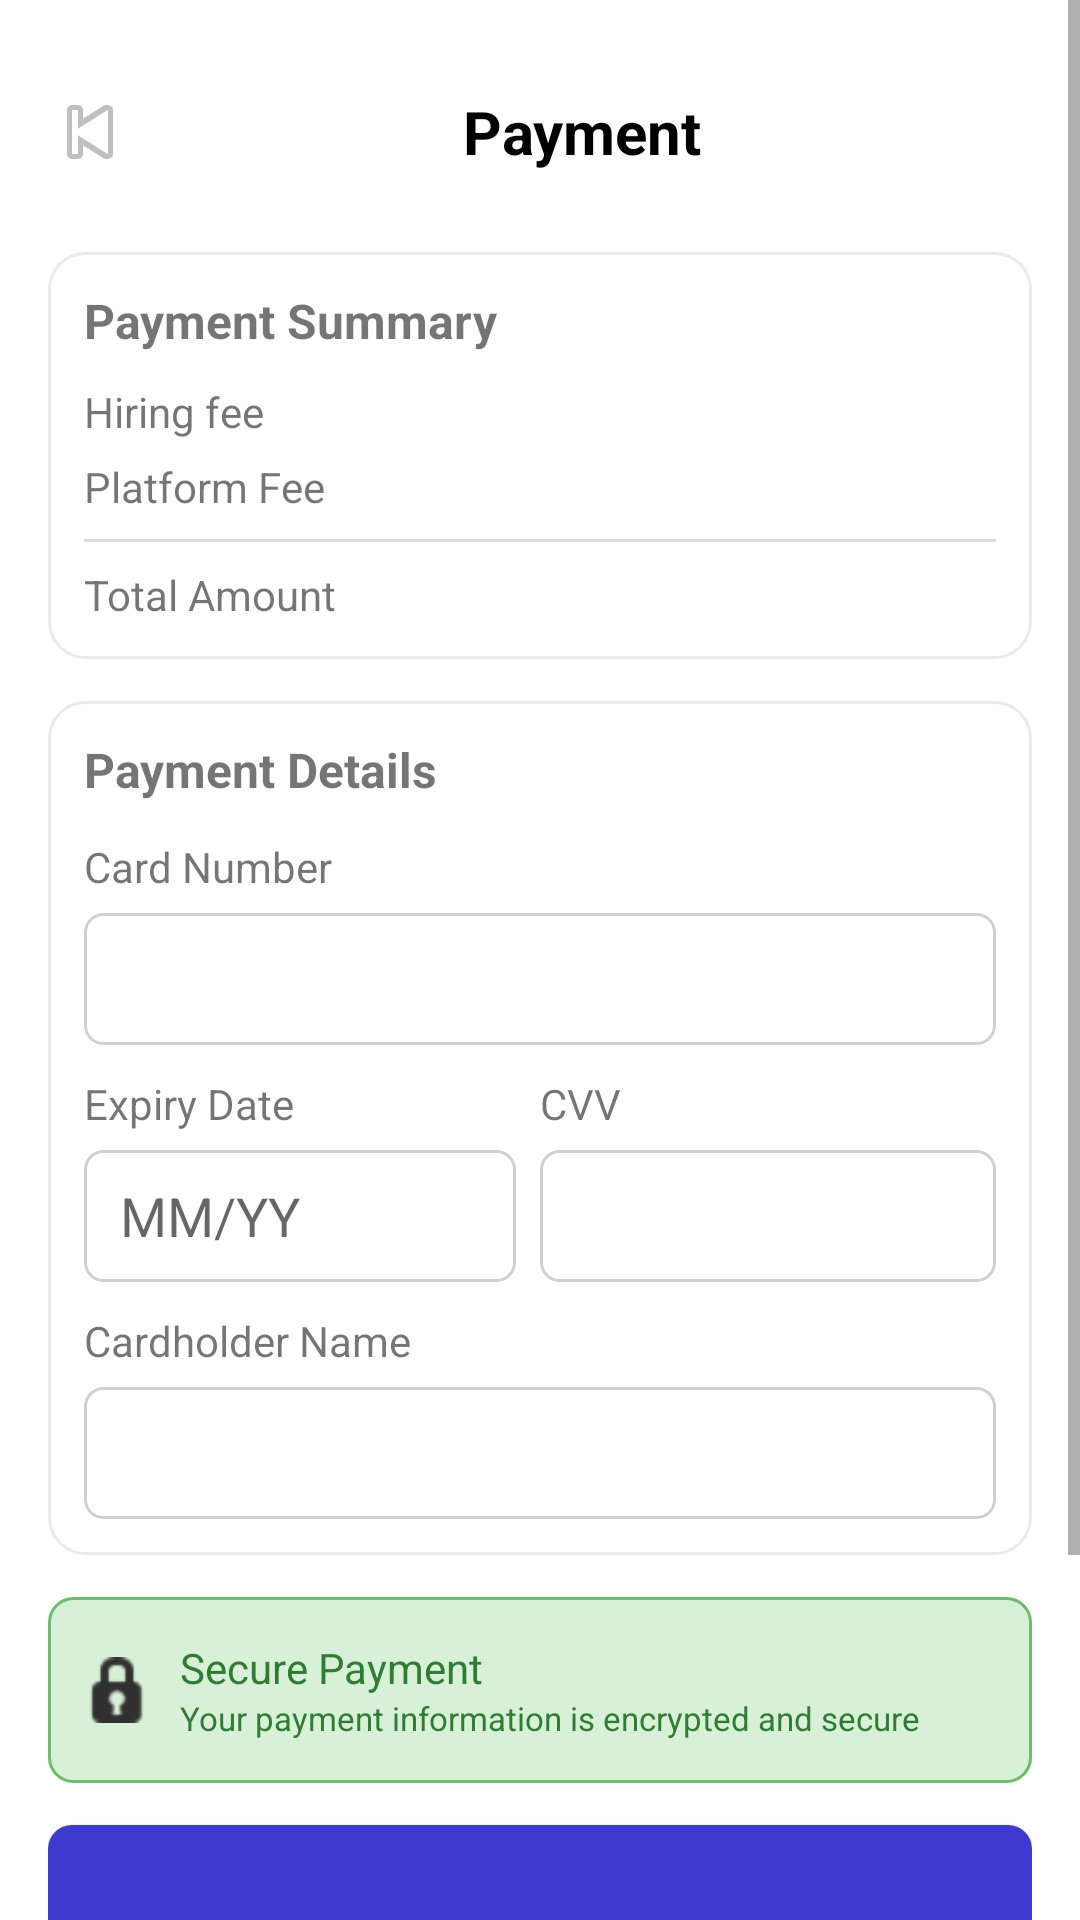

Layout XML and referenced resources for this Android screen:
<!-- AndroidManifest.xml: application theme Theme.S23010340 -->
<!-- res/layout/client_payment.xml -->
<?xml version="1.0" encoding="utf-8"?>
<ScrollView xmlns:android="http://schemas.android.com/apk/res/android"
    android:layout_width="match_parent"
    android:layout_height="match_parent"
    android:background="@color/white"
    android:fillViewport="true">

    <LinearLayout
        android:layout_width="match_parent"
        android:layout_height="wrap_content"
        android:orientation="vertical"
        android:padding="16dp">

    <LinearLayout
        android:layout_width="match_parent"
        android:layout_height="56dp"
        android:gravity="center_vertical">

        <ImageButton
            android:id="@+id/back_button"
            android:layout_width="28dp"
            android:layout_height="28dp"
            android:background="@android:color/transparent"
            android:contentDescription="@string/back"
            android:src="@android:drawable/ic_media_previous" />

        <TextView
            android:id="@+id/payment_title"
            android:layout_width="0dp"
            android:layout_height="wrap_content"
            android:layout_weight="1"
            android:gravity="center"
            android:text="@string/payment"
            android:textColor="@color/black"
            android:textSize="20sp"
            android:textStyle="bold" />
    </LinearLayout>

    <LinearLayout
        android:layout_width="match_parent"
        android:layout_height="wrap_content"
        android:layout_marginTop="12dp"
        android:background="@drawable/bg_card_rounded"
        android:orientation="vertical"
        android:padding="12dp">

        <TextView
            android:layout_width="wrap_content"
            android:layout_height="wrap_content"
            android:text="@string/payment_summary"
            android:textStyle="bold"
            android:textSize="16sp" />

        <LinearLayout
            android:layout_width="match_parent"
            android:layout_height="wrap_content"
            android:layout_marginTop="10dp"
            android:orientation="horizontal">

            <TextView
                android:layout_width="0dp"
                android:layout_height="wrap_content"
                android:layout_weight="1"
                android:text="@string/hiring_fee" />

            <TextView
                android:id="@+id/hiring_fee_value"
                android:layout_width="wrap_content"
                android:layout_height="wrap_content" />
        </LinearLayout>

        <LinearLayout
            android:layout_width="match_parent"
            android:layout_height="wrap_content"
            android:layout_marginTop="6dp"
            android:orientation="horizontal">

            <TextView
                android:layout_width="0dp"
                android:layout_height="wrap_content"
                android:layout_weight="1"
                android:text="@string/platform_fee" />

            <TextView
                android:id="@+id/platform_fee_value"
                android:layout_width="wrap_content"
                android:layout_height="wrap_content" />
        </LinearLayout>

        <View
            android:layout_width="match_parent"
            android:layout_height="1dp"
            android:layout_marginTop="8dp"
            android:background="#DDDDDD" />

        <LinearLayout
            android:layout_width="match_parent"
            android:layout_height="wrap_content"
            android:layout_marginTop="8dp"
            android:orientation="horizontal">

            <TextView
                android:layout_width="0dp"
                android:layout_height="wrap_content"
                android:layout_weight="1"
                android:text="@string/total_amount" />

            <TextView
                android:id="@+id/total_amount_value"
                android:layout_width="wrap_content"
                android:layout_height="wrap_content" />
        </LinearLayout>
    </LinearLayout>

    <LinearLayout
        android:layout_width="match_parent"
        android:layout_height="wrap_content"
        android:layout_marginTop="14dp"
        android:background="@drawable/bg_card_rounded"
        android:orientation="vertical"
        android:padding="12dp">

        <TextView
            android:layout_width="wrap_content"
            android:layout_height="wrap_content"
            android:text="@string/payment_details"
            android:textStyle="bold"
            android:textSize="16sp" />

        <TextView
            android:layout_width="wrap_content"
            android:layout_height="wrap_content"
            android:layout_marginTop="12dp"
            android:text="@string/card_number" />

        <EditText
            android:id="@+id/card_number_input"
            android:layout_width="match_parent"
            android:layout_height="44dp"
            android:layout_marginTop="6dp"
            android:background="@drawable/bg_payment_input"
            android:inputType="number"
            android:maxLines="1"
            android:paddingHorizontal="12dp" />

        <LinearLayout
            android:layout_width="match_parent"
            android:layout_height="wrap_content"
            android:layout_marginTop="10dp"
            android:orientation="horizontal">

            <LinearLayout
                android:layout_width="0dp"
                android:layout_height="wrap_content"
                android:layout_weight="1"
                android:orientation="vertical">

                <TextView
                    android:layout_width="wrap_content"
                    android:layout_height="wrap_content"
                    android:text="@string/expiry_date" />

                <EditText
                    android:id="@+id/expiry_input"
                    android:layout_width="match_parent"
                    android:layout_height="44dp"
                    android:layout_marginTop="6dp"
                    android:layout_marginEnd="8dp"
                    android:background="@drawable/bg_payment_input"
                    android:hint="MM/YY"
                    android:inputType="text"
                    android:maxLines="1"
                    android:paddingHorizontal="12dp" />
            </LinearLayout>

            <LinearLayout
                android:layout_width="0dp"
                android:layout_height="wrap_content"
                android:layout_weight="1"
                android:orientation="vertical">

                <TextView
                    android:layout_width="wrap_content"
                    android:layout_height="wrap_content"
                    android:text="@string/cvv" />

                <EditText
                    android:id="@+id/cvv_input"
                    android:layout_width="match_parent"
                    android:layout_height="44dp"
                    android:layout_marginTop="6dp"
                    android:background="@drawable/bg_payment_input"
                    android:inputType="numberPassword"
                    android:maxLines="1"
                    android:paddingHorizontal="12dp" />
            </LinearLayout>
        </LinearLayout>

        <TextView
            android:layout_width="wrap_content"
            android:layout_height="wrap_content"
            android:layout_marginTop="10dp"
            android:text="@string/cardholder_name" />

        <EditText
            android:id="@+id/cardholder_input"
            android:layout_width="match_parent"
            android:layout_height="44dp"
            android:layout_marginTop="6dp"
            android:background="@drawable/bg_payment_input"
            android:inputType="textPersonName"
            android:maxLines="1"
            android:paddingHorizontal="12dp" />
    </LinearLayout>

    <LinearLayout
        android:layout_width="match_parent"
        android:layout_height="62dp"
        android:layout_marginTop="14dp"
        android:background="@drawable/bg_payment_secure"
        android:gravity="center_vertical"
        android:paddingHorizontal="12dp">

        <ImageView
            android:layout_width="22dp"
            android:layout_height="22dp"
            android:layout_marginEnd="10dp"
            android:src="@android:drawable/ic_secure" />

        <LinearLayout
            android:layout_width="0dp"
            android:layout_height="wrap_content"
            android:layout_weight="1"
            android:orientation="vertical">

            <TextView
                android:layout_width="wrap_content"
                android:layout_height="wrap_content"
                android:text="@string/secure_payment"
                android:textColor="#2E7D32"
                android:textSize="14sp" />

            <TextView
                android:layout_width="wrap_content"
                android:layout_height="wrap_content"
                android:text="@string/secure_payment_note"
                android:textColor="#2E7D32"
                android:textSize="11sp" />
        </LinearLayout>
    </LinearLayout>

    <Button
        android:id="@+id/pay_button"
        android:layout_width="match_parent"
        android:layout_height="50dp"
        android:layout_marginTop="14dp"
        android:background="@drawable/bg_pay_button"
        android:textColor="@android:color/white"
        android:textStyle="bold" />

    <Button
        android:id="@+id/demo_payment_button"
        android:layout_width="match_parent"
        android:layout_height="50dp"
        android:layout_marginTop="8dp"
        android:background="@drawable/bg_button_hire"
        android:text="@string/demo_payment_complete"
        android:textAllCaps="false"
        android:textColor="@android:color/white"
        android:textStyle="bold" />

    <Button
        android:id="@+id/cancel_button"
        android:layout_width="match_parent"
        android:layout_height="50dp"
        android:layout_marginTop="8dp"
        android:background="@drawable/bg_cancel_button"
        android:text="@string/cancel_payment"
        android:textAllCaps="false"
        android:textColor="@color/black" />

    </LinearLayout>

</ScrollView>
<!-- resources referenced by this layout -->
<resources>
  <color name="black">#FF000000</color>
  <color name="white">#FFFFFFFF</color>
  <!-- drawable bg_button_hire (drawable) -->
  <?xml version="1.0" encoding="utf-8"?>
  <shape xmlns:android="http://schemas.android.com/apk/res/android" android:shape="rectangle">
      <solid android:color="#63B549" />
      <corners android:radius="4dp" />
  </shape>
  <!-- drawable bg_cancel_button (drawable) -->
  <?xml version="1.0" encoding="utf-8"?>
  <shape xmlns:android="http://schemas.android.com/apk/res/android" android:shape="rectangle">
      <solid android:color="@android:color/white" />
      <corners android:radius="8dp" />
      <stroke
          android:width="1dp"
          android:color="#3E3ACF" />
  </shape>
  <!-- drawable bg_card_rounded (drawable) -->
  <?xml version="1.0" encoding="utf-8"?>
  <shape xmlns:android="http://schemas.android.com/apk/res/android" android:shape="rectangle">
      <solid android:color="@android:color/white" />
      <corners android:radius="12dp" />
      <stroke
          android:width="1dp"
          android:color="#EAEAEA" />
  </shape>
  <!-- drawable bg_pay_button (drawable) -->
  <?xml version="1.0" encoding="utf-8"?>
  <shape xmlns:android="http://schemas.android.com/apk/res/android" android:shape="rectangle">
      <solid android:color="#3E3ACF" />
      <corners android:radius="8dp" />
  </shape>
  <!-- drawable bg_payment_input (drawable) -->
  <?xml version="1.0" encoding="utf-8"?>
  <shape xmlns:android="http://schemas.android.com/apk/res/android" android:shape="rectangle">
      <solid android:color="@android:color/white" />
      <corners android:radius="6dp" />
      <stroke
          android:width="1dp"
          android:color="#D0D0D0" />
  </shape>
  <!-- drawable bg_payment_secure (drawable) -->
  <?xml version="1.0" encoding="utf-8"?>
  <shape xmlns:android="http://schemas.android.com/apk/res/android" android:shape="rectangle">
      <solid android:color="#D7F0D7" />
      <corners android:radius="8dp" />
      <stroke
          android:width="1dp"
          android:color="#6ABF69" />
  </shape>
  <string name="back">Back</string>
  <string name="cancel_payment">Cancel Payment</string>
  <string name="card_number">Card Number</string>
  <string name="cardholder_name">Cardholder Name</string>
  <string name="cvv">CVV</string>
  <string name="demo_payment_complete">Demo Payment Complete</string>
  <string name="expiry_date">Expiry Date</string>
  <string name="hiring_fee">Hiring fee</string>
  <string name="payment">Payment</string>
  <string name="payment_details">Payment Details</string>
  <string name="payment_summary">Payment Summary</string>
  <string name="platform_fee">Platform Fee</string>
  <string name="secure_payment">Secure Payment</string>
  <string name="secure_payment_note">Your payment information is encrypted and secure</string>
  <string name="total_amount">Total Amount</string>
  <style name="Theme.S23010340" parent="Theme.MaterialComponents.DayNight.DarkActionBar">
          
          <item name="colorPrimary">@color/purple_500</item>
          <item name="colorPrimaryVariant">@color/purple_700</item>
          <item name="colorOnPrimary">@color/white</item>
          
          <item name="colorSecondary">@color/teal_200</item>
          <item name="colorSecondaryVariant">@color/teal_700</item>
          <item name="colorOnSecondary">@color/black</item>
          
          <item name="android:statusBarColor">?attr/colorPrimaryVariant</item>
          
      </style>
  <color name="purple_500">#FF6200EE</color>
  <color name="purple_700">#FF3700B3</color>
  <color name="teal_200">#FF03DAC5</color>
  <color name="teal_700">#FF018786</color>
</resources>
